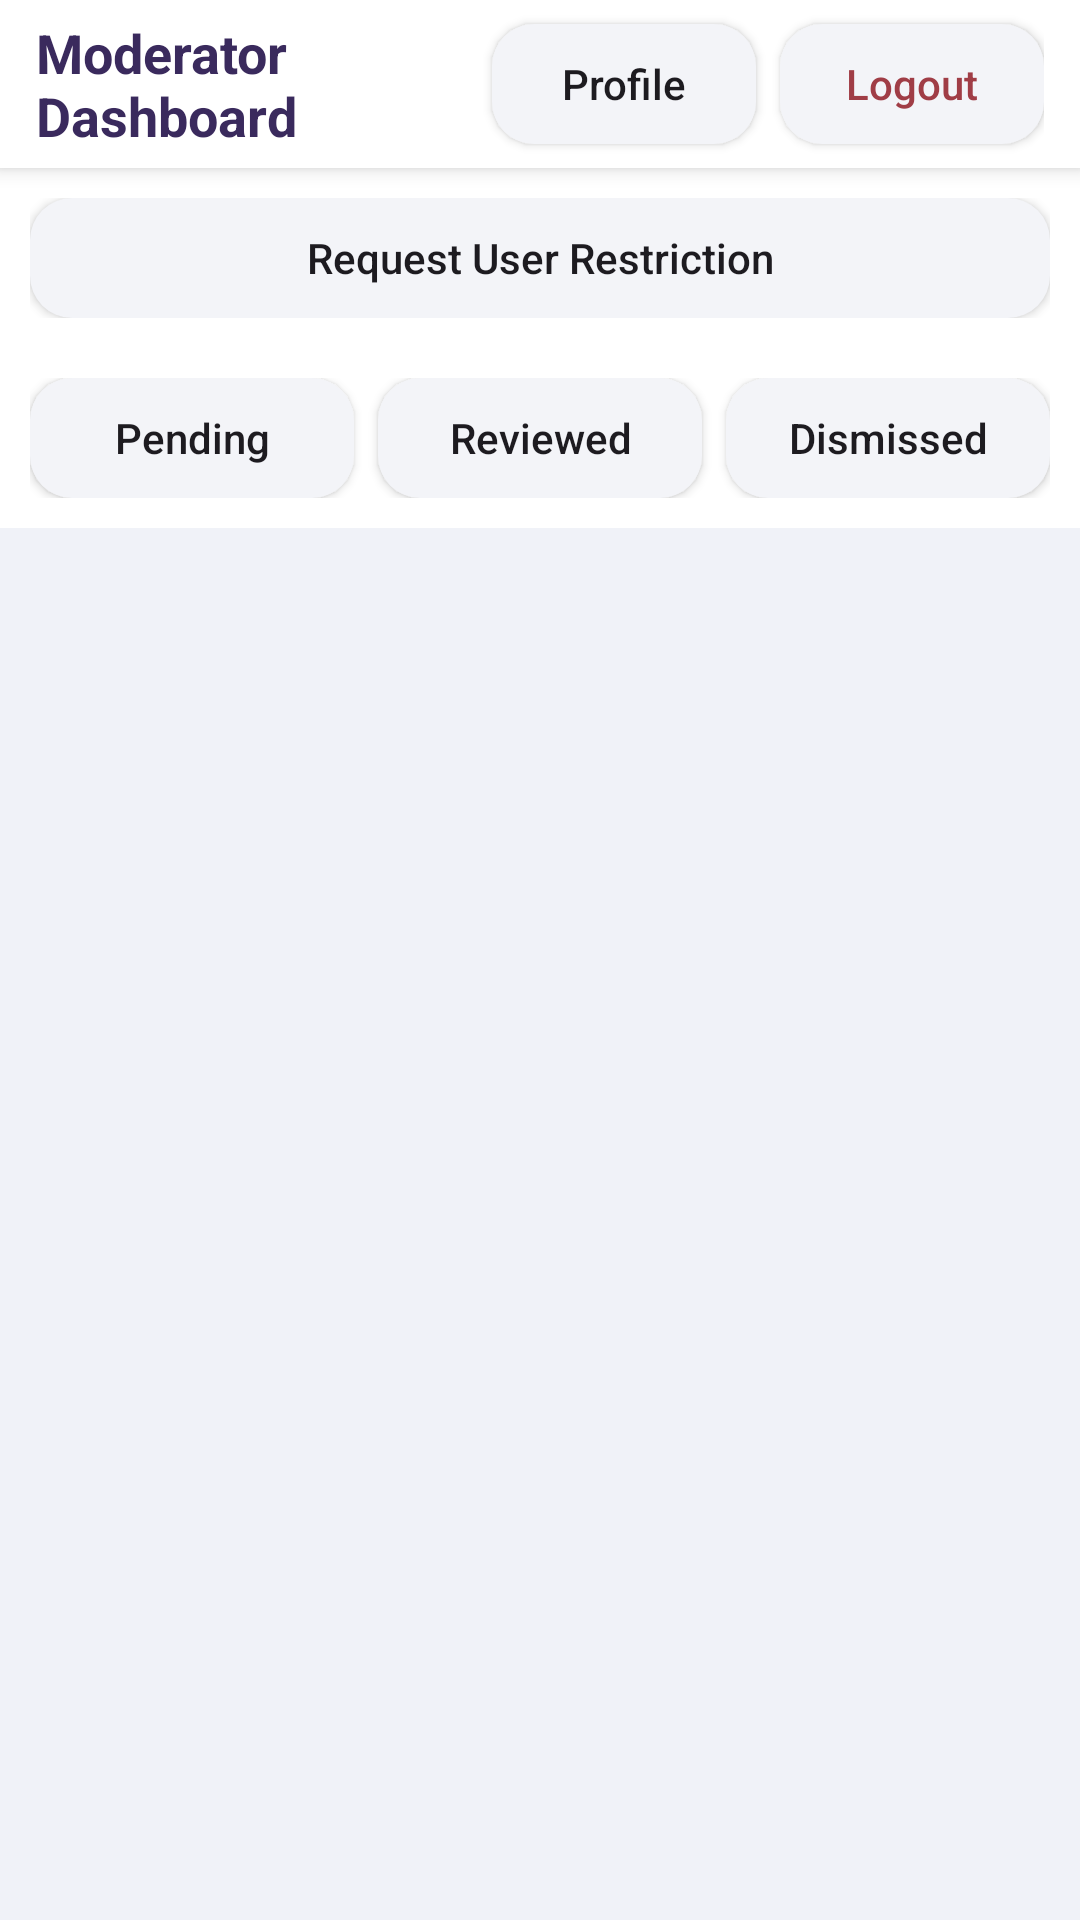

This screen was rendered from an Android layout file. Write that file and the resources it references.
<!-- AndroidManifest.xml: application theme Theme.WhisperWall -->
<!-- res/layout/activity_moderator_feature.xml -->
<?xml version="1.0" encoding="utf-8"?>
<LinearLayout xmlns:android="http://schemas.android.com/apk/res/android"
    android:layout_width="match_parent"
    android:layout_height="match_parent"
    android:orientation="vertical"
    android:background="#F0F2F8">

    <LinearLayout
        android:layout_width="match_parent"
        android:layout_height="56dp"
        android:orientation="horizontal"
        android:gravity="center_vertical"
        android:paddingStart="12dp"
        android:paddingEnd="12dp"
        android:background="#FFFFFF"
        android:elevation="4dp">

        <TextView
            android:id="@+id/tvTitle"
            android:layout_width="0dp"
            android:layout_height="wrap_content"
            android:layout_weight="1"
            android:text="Moderator Dashboard"
            android:textSize="18sp"
            android:textStyle="bold"
            android:textColor="#3A2A5D" />

        <Button
            android:id="@+id/btnProfile"
            android:layout_width="wrap_content"
            android:layout_height="40dp"
            android:text="Profile"
            android:textAllCaps="false"
            android:background="@drawable/bg_input_field" />

        <Button
            android:id="@+id/btnLogout"
            android:layout_width="wrap_content"
            android:layout_height="40dp"
            android:layout_marginStart="8dp"
            android:text="Logout"
            android:textAllCaps="false"
            android:background="@drawable/bg_input_field"
            android:textColor="#A03D46" />
    </LinearLayout>

    <LinearLayout
        android:layout_width="match_parent"
        android:layout_height="wrap_content"
        android:orientation="horizontal"
        android:padding="10dp"
        android:background="#FFFFFF">

        <Button
            android:id="@+id/btnRequestRestriction"
            android:layout_width="match_parent"
            android:layout_height="40dp"
            android:text="Request User Restriction"
            android:textAllCaps="false"
            android:background="@drawable/bg_input_field" />
    </LinearLayout>

    <LinearLayout
        android:layout_width="match_parent"
        android:layout_height="wrap_content"
        android:orientation="horizontal"
        android:padding="10dp"
        android:background="#FFFFFF">

        <Button
            android:id="@+id/btnPending"
            android:layout_width="0dp"
            android:layout_height="40dp"
            android:layout_weight="1"
            android:text="Pending"
            android:textAllCaps="false"
            android:background="@drawable/bg_input_field" />

        <Button
            android:id="@+id/btnReviewed"
            android:layout_width="0dp"
            android:layout_height="40dp"
            android:layout_weight="1"
            android:layout_marginStart="8dp"
            android:text="Reviewed"
            android:textAllCaps="false"
            android:background="@drawable/bg_input_field" />

        <Button
            android:id="@+id/btnDismissed"
            android:layout_width="0dp"
            android:layout_height="40dp"
            android:layout_weight="1"
            android:layout_marginStart="8dp"
            android:text="Dismissed"
            android:textAllCaps="false"
            android:background="@drawable/bg_input_field" />
    </LinearLayout>

    <TextView
        android:id="@+id/tvStatus"
        android:layout_width="match_parent"
        android:layout_height="wrap_content"
        android:padding="10dp"
        android:textColor="#B3261E"
        android:visibility="gone" />

    <androidx.recyclerview.widget.RecyclerView
        android:id="@+id/rvReports"
        android:layout_width="match_parent"
        android:layout_height="0dp"
        android:layout_weight="1"
        android:padding="12dp" />
</LinearLayout>
<!-- resources referenced by this layout -->
<resources>
  <!-- drawable bg_input_field (drawable) -->
  <?xml version="1.0" encoding="utf-8"?>
  <shape xmlns:android="http://schemas.android.com/apk/res/android"
      android:shape="rectangle">
      <solid android:color="#F3F4F8" />
      <corners android:radius="14dp" />
  </shape>
  <style name="Theme.WhisperWall" parent="Base.Theme.WhisperWall" />
  <style name="Base.Theme.WhisperWall" parent="Theme.Material3.DayNight.NoActionBar">
          <item name="colorPrimary">#6C3CE1</item>
          <item name="colorPrimaryVariant">#5A2DBF</item>
          <item name="colorOnPrimary">#FFFFFF</item>
          <item name="android:windowBackground">#F0F2F8</item>
      </style>
</resources>
